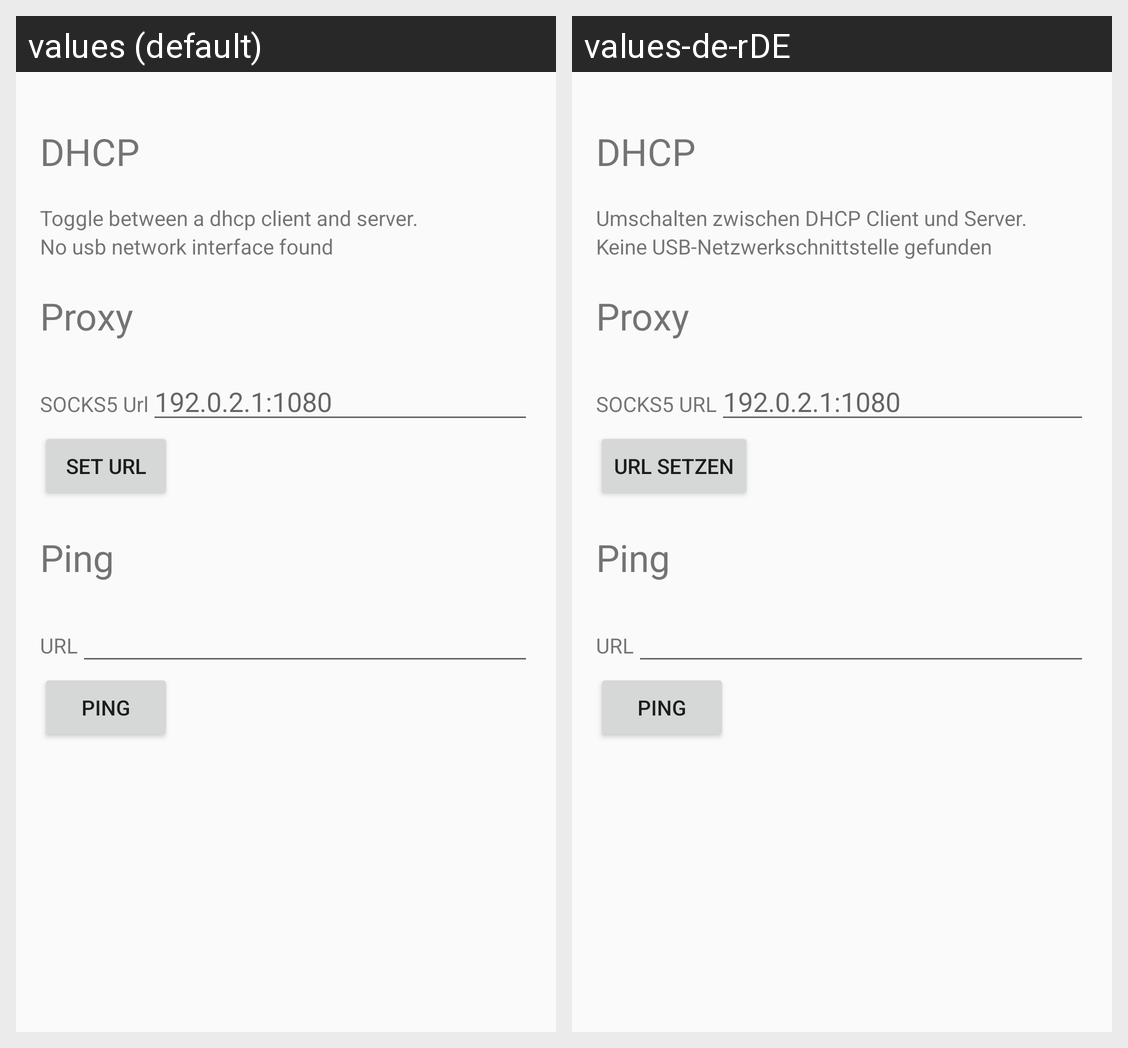

This grid shows one Android layout under two languages. Give, for every string resource on the screen, its name, the default text and each shown locale's text.
Android screen res/layout/fragment_tab_networking.xml rendered under 2 locales, left to right: values (default), values-de-rDE. Device: Nexus 5 (rendered at 1080×1920; each locale shown at half size, 540×960, under a caption strip naming it); theme AppTheme.
Strings drawn on this screen, with the default value and each locale's value (text and hints the layout hard-codes, and strings that could not be matched under every locale, appear in the picture but are not listed):

networkingDhcp
  values: DHCP
  values-de-rDE: DHCP

networkingToggleDhcp
  values: Toggle between a dhcp client and server.
  values-de-rDE: Umschalten zwischen DHCP Client und Server.

networkingNoSuitableInterface
  values: No usb network interface found
  values-de-rDE: Keine USB-Netzwerkschnittstelle gefunden

networkingProxy
  values: Proxy
  values-de-rDE: Proxy

networkingProxyUrl
  values: SOCKS5 Url
  values-de-rDE: SOCKS5 URL

networkingProxyUrlHint
  values: 192.0.2.1:1080
  values-de-rDE: 192.0.2.1:1080

networkingSetProxyUrl
  values: Set URL
  values-de-rDE: URL setzen

networkingPing
  values: Ping
  values-de-rDE: Ping

networkingPingUrl
  values: URL
  values-de-rDE: URL
